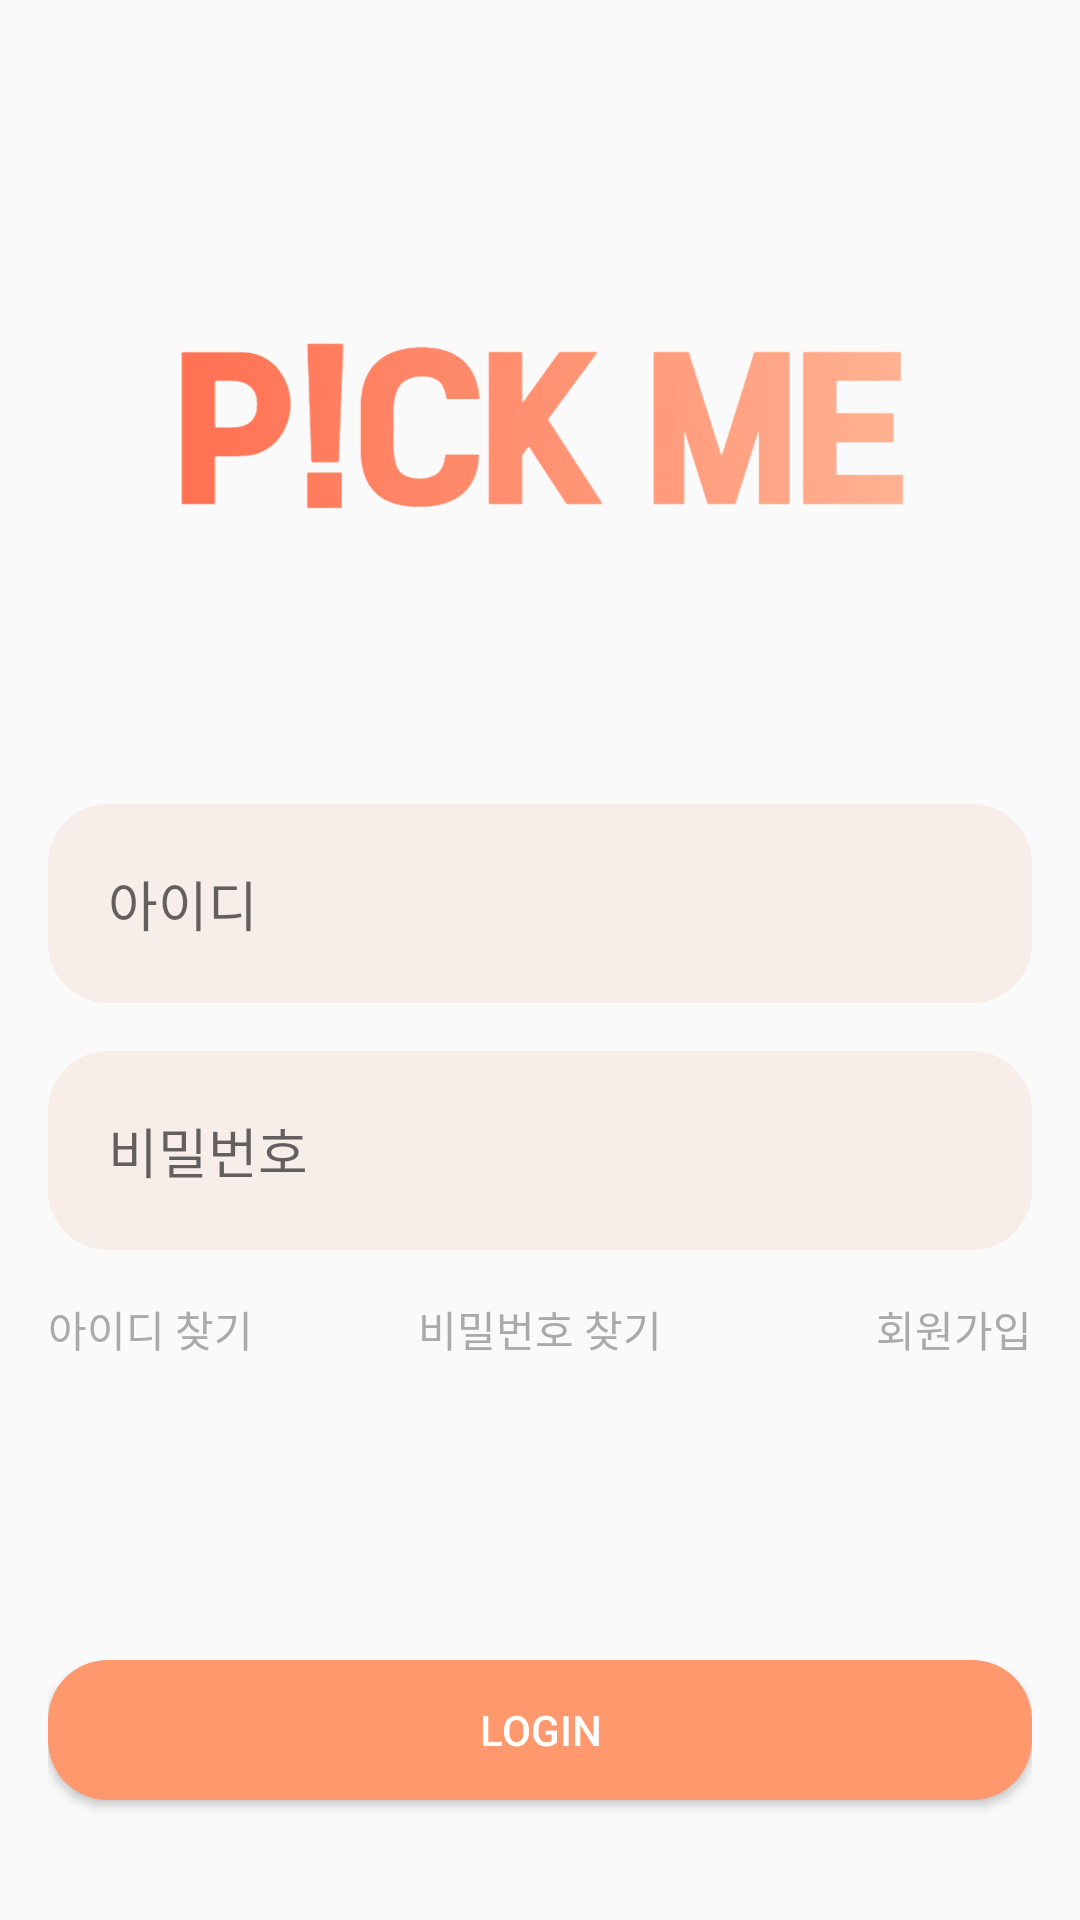

This screen was rendered from an Android layout file. Write that file and the resources it references.
<!-- AndroidManifest.xml: application theme Theme.PICKME -->
<!-- res/layout/activity_login.xml -->
<LinearLayout xmlns:android="http://schemas.android.com/apk/res/android"
    android:layout_width="match_parent"
    android:layout_height="match_parent"
    xmlns:app="http://schemas.android.com/apk/res-auto"
    android:orientation="vertical"
    android:padding="16dp">

    <ImageView
        android:layout_width="290dp"
        android:layout_height="152dp"
        android:layout_gravity="center_horizontal"
        android:layout_marginTop="50dp"
        android:layout_marginBottom="50dp"
        app:srcCompat="@drawable/pickmelogo" />
    <EditText
        android:id="@+id/etUsername"
        android:layout_width="match_parent"
        android:layout_height="wrap_content"
        android:hint="아이디"
        android:inputType="textPersonName"
        android:maxLines="1"
        android:imeOptions="actionNext"
        android:layout_marginBottom="16dp"
        android:background="@drawable/rounded_bg"
        android:padding="20dp" />











    <EditText
        android:id="@+id/etPassword"
        android:layout_width="match_parent"
        android:layout_height="wrap_content"
        android:hint="비밀번호"
        android:inputType="textPassword"
        android:maxLines="1"
        android:imeOptions="actionNext"
        android:layout_marginBottom="16dp"
        android:background="@drawable/rounded_bg"
        android:padding="20dp" />

    <LinearLayout
        android:layout_width="match_parent"
        android:layout_height="wrap_content"
        android:orientation="horizontal">

        <TextView
            android:id="@+id/tvForgotId"
            android:onClick="ontvForgotId"
            android:layout_width="0dp"
            android:layout_height="wrap_content"
            android:layout_weight="1"
            android:text="아이디 찾기"
            android:textColor="@android:color/darker_gray"
            android:gravity="left"
            android:layout_marginBottom="100dp"/>

        <TextView
            android:id="@+id/tvForgotPassword"
            android:onClick="ontvForgotPassword"
            android:layout_width="0dp"
            android:layout_height="wrap_content"
            android:layout_weight="1"
            android:text="비밀번호 찾기"
            android:textColor="@android:color/darker_gray"
            android:gravity="center"
            android:layout_marginBottom="100dp" />

        <TextView
            android:id="@+id/tvSignUp"
            android:onClick="ontvSignUp"
            android:layout_width="0dp"
            android:layout_height="wrap_content"
            android:layout_weight="1"
            android:text="회원가입"
            android:textColor="@android:color/darker_gray"
            android:gravity="right" />
    </LinearLayout>

    <Button
        android:id="@+id/btnLogin"
        android:onClick="ontvLogin"
        android:layout_width="match_parent"
        android:layout_height="wrap_content"
        android:layout_marginBottom="24dp"
        android:background="@drawable/rounded_button"
        android:text="LOGIN"
        android:textColor="@android:color/white"/>

</LinearLayout>
<!-- resources referenced by this layout -->
<resources>
  <!-- drawable pickmelogo: png bitmap (drawable, 87419 bytes) -->
  <!-- drawable rounded_bg (drawable) -->
  <shape xmlns:android="http://schemas.android.com/apk/res/android">
      <solid android:color="@color/pickme_lightCoral"/>
      <corners android:radius="20dp"/>
  </shape>
  <!-- drawable rounded_button (drawable) -->
  <shape xmlns:android="http://schemas.android.com/apk/res/android">
      <solid android:color="@color/pickme_orange"/>
      <corners android:radius="20dp"/>
  </shape>
  <style name="Theme.PICKME" parent="Theme.AppCompat.Light">
          <item name="windowNoTitle">true</item>
          <item name="android:windowFullscreen">true</item>
          
          <item name="colorPrimary">@color/purple_500</item>
          <item name="colorPrimaryVariant">@color/purple_700</item>
          <item name="colorOnPrimary">@color/white</item>
          
          <item name="colorSecondary">@color/teal_200</item>
          <item name="colorSecondaryVariant">@color/teal_700</item>
          <item name="colorOnSecondary">@color/black</item>
          
          <item name="android:statusBarColor" tools:targetApi="l">?attr/colorPrimaryVariant</item>
          
      </style>
  <color name="pickme_lightCoral">#F7EEEA</color>
  <color name="pickme_orange">#FF996D</color>
  <color name="purple_500">#FF6200EE</color>
  <color name="purple_700">#FF3700B3</color>
  <color name="white">#FFFFFFFF</color>
  <color name="teal_200">#FF03DAC5</color>
  <color name="teal_700">#FF018786</color>
  <color name="black">#FF000000</color>
</resources>
